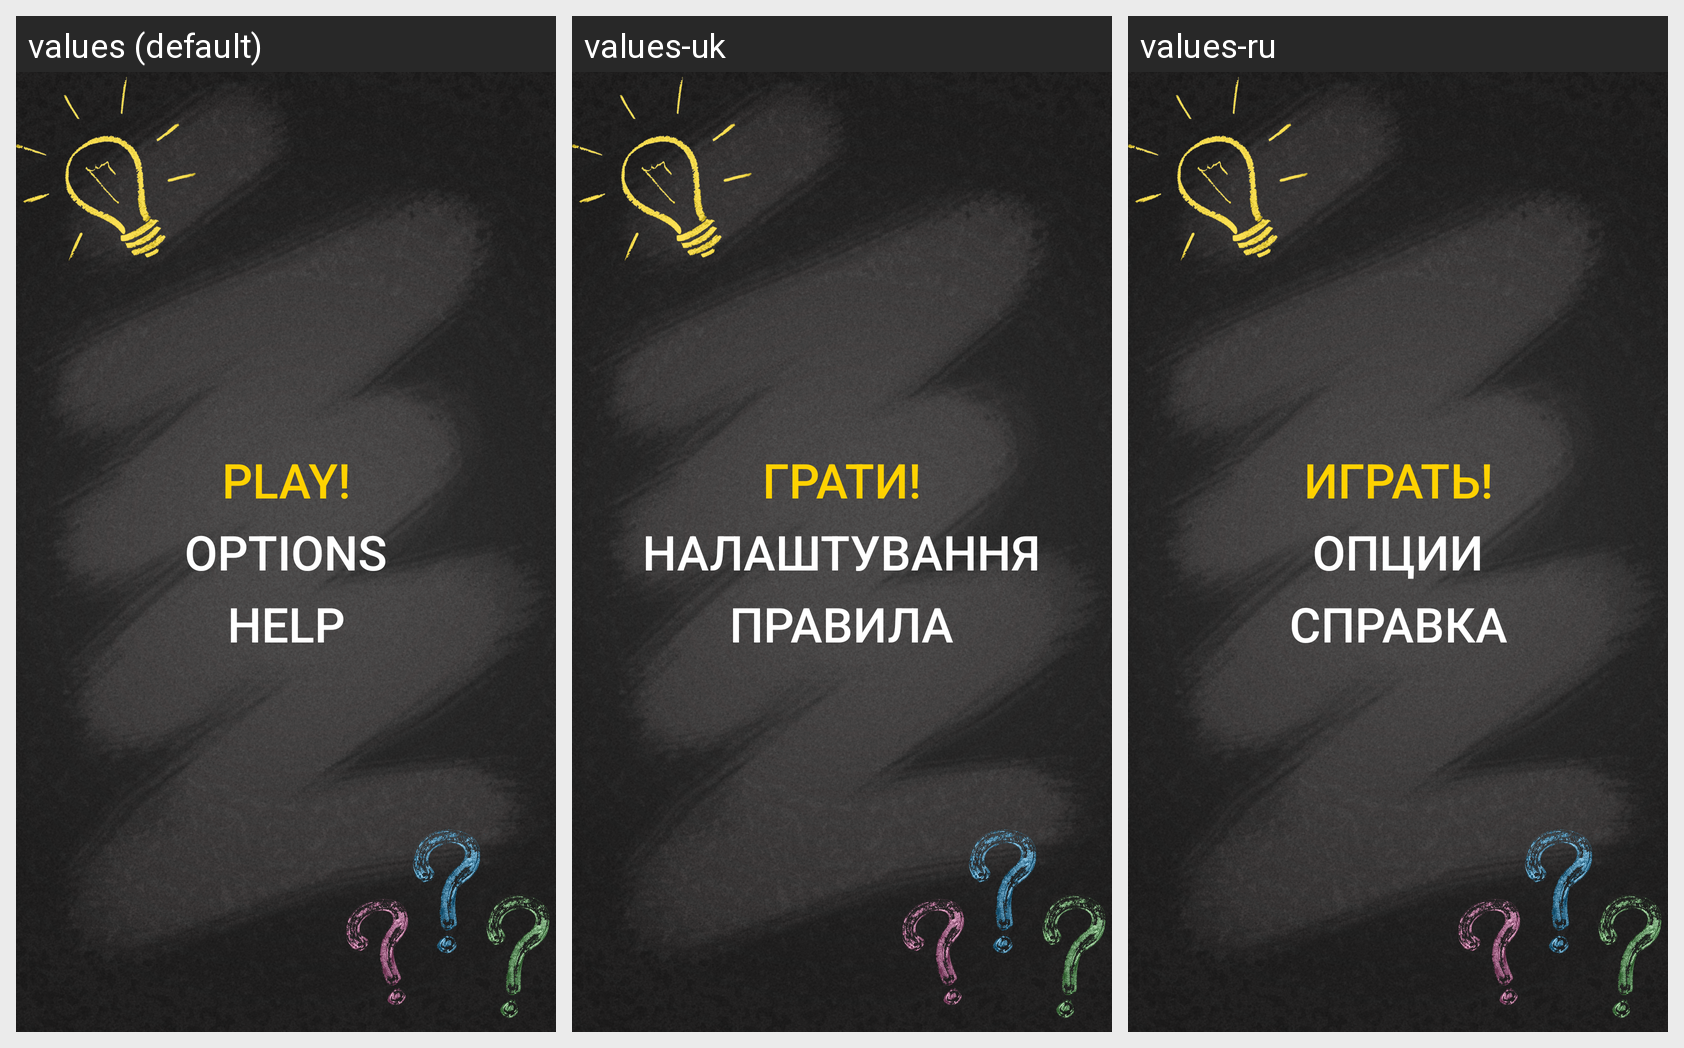

Here is an Android app screen in its default locale and in the app's own translations. Write out the translated-string differences for the strings that appear on this screen.
Android screen res/layout/activity_main_menu.xml rendered under 3 locales, left to right: values (default), values-uk, values-ru. Device: Nexus 5 (rendered at 1080×1920; each locale shown at half size, 540×960, under a caption strip naming it); theme Theme.AppCompat.Light.NoActionBar.FullScreen.
Strings drawn on this screen, with the default value and each locale's value (text and hints the layout hard-codes appear in the picture but are not listed):

play_button
  values: Play!
  values-uk: Грати!
  values-ru: Играть!

options_button
  values: Options
  values-uk: Налаштування
  values-ru: Опции

help_button
  values: Help
  values-uk: Правила
  values-ru: Справка
